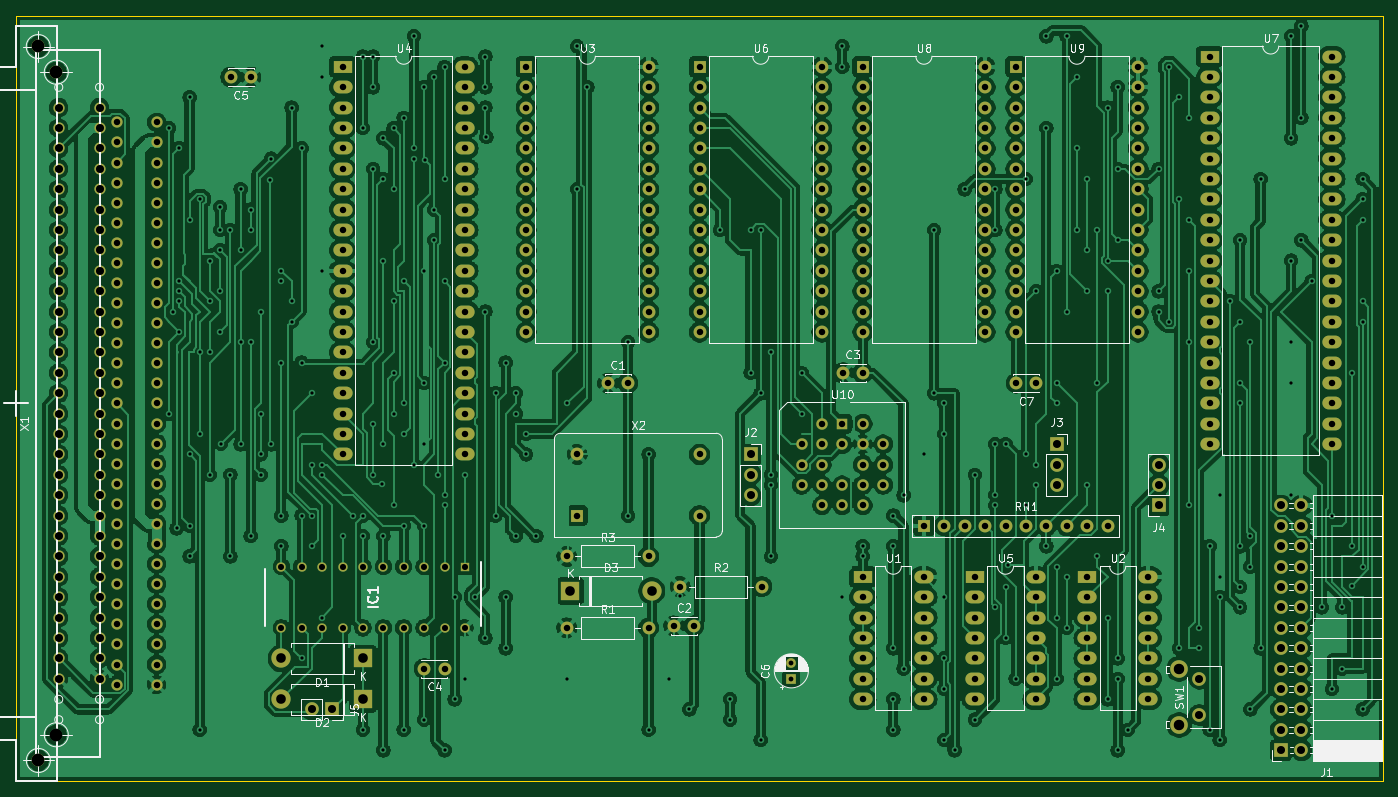
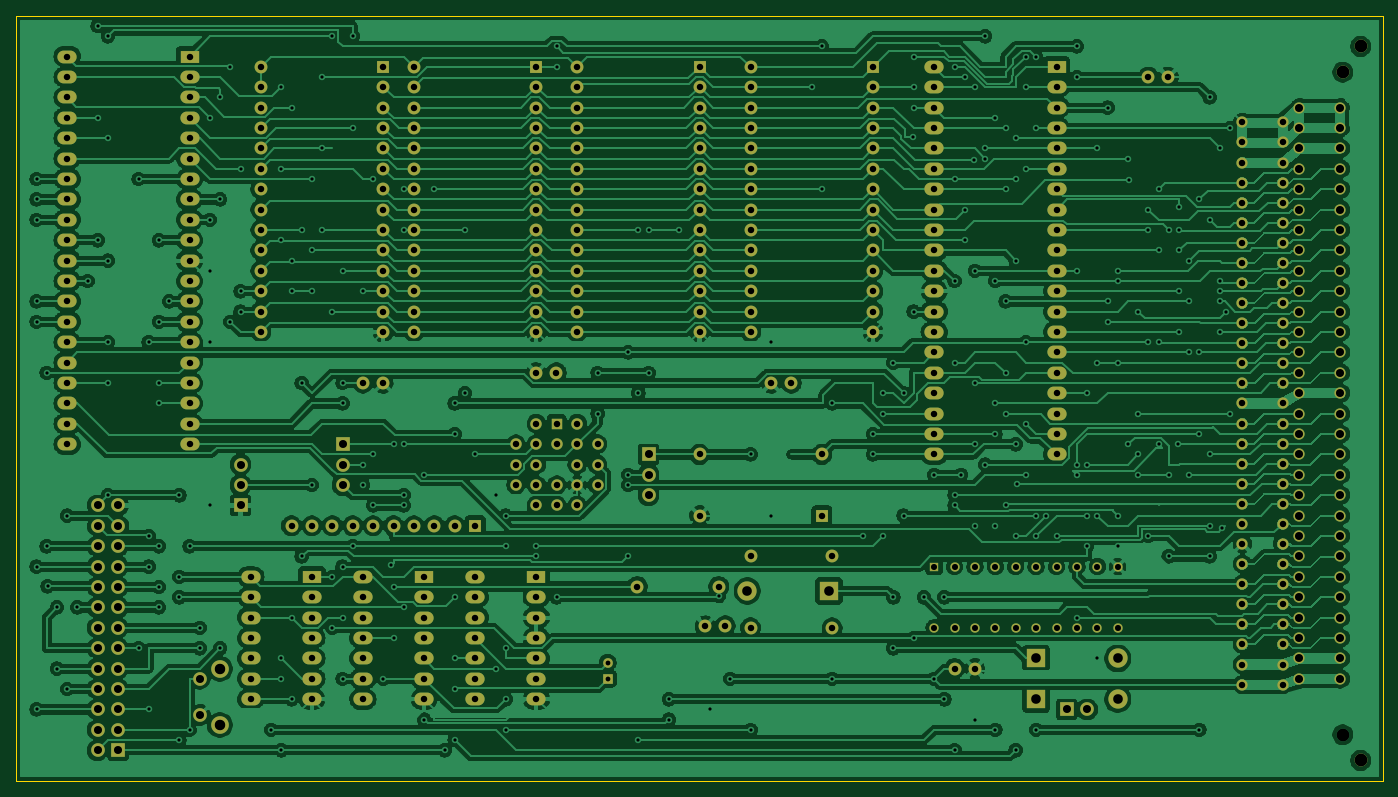
Circuit board: 11 layer files. Board 170.2 x 95.2 mm.
- bottom_copper: cpu01-B_Cu.gbr (791371 bytes)
- bottom_mask: cpu01-B_Mask.gbr (14267 bytes)
- paste: cpu01-B_Paste.gbr (473 bytes)
- bottom_silk: cpu01-B_SilkS.gbr (474 bytes)
- outline: cpu01-Edge_Cuts.gbr (714 bytes)
- top_copper: cpu01-F_Cu.gbr (677430 bytes)
- top_mask: cpu01-F_Mask.gbr (14267 bytes)
- paste: cpu01-F_Paste.gbr (473 bytes)
- top_silk: cpu01-F_SilkS.gbr (45086 bytes)
- drill: cpu01-NPTH.drl (284 bytes)
- drill: cpu01-PTH.drl (10132 bytes)

=== bottom_copper: cpu01-B_Cu.gbr (791371 bytes, source omitted) ===
=== bottom_mask: cpu01-B_Mask.gbr (14267 bytes, source omitted) ===
=== paste: cpu01-B_Paste.gbr ===
%TF.GenerationSoftware,KiCad,Pcbnew,(5.1.10)-1*%
%TF.CreationDate,2022-01-29T09:49:05+01:00*%
%TF.ProjectId,cpu01,63707530-312e-46b6-9963-61645f706362,rev?*%
%TF.SameCoordinates,Original*%
%TF.FileFunction,Paste,Bot*%
%TF.FilePolarity,Positive*%
%FSLAX46Y46*%
G04 Gerber Fmt 4.6, Leading zero omitted, Abs format (unit mm)*
G04 Created by KiCad (PCBNEW (5.1.10)-1) date 2022-01-29 09:49:05*
%MOMM*%
%LPD*%
G01*
G04 APERTURE LIST*
G04 APERTURE END LIST*
M02*

=== bottom_silk: cpu01-B_SilkS.gbr ===
%TF.GenerationSoftware,KiCad,Pcbnew,(5.1.10)-1*%
%TF.CreationDate,2022-01-29T09:49:05+01:00*%
%TF.ProjectId,cpu01,63707530-312e-46b6-9963-61645f706362,rev?*%
%TF.SameCoordinates,Original*%
%TF.FileFunction,Legend,Bot*%
%TF.FilePolarity,Positive*%
%FSLAX46Y46*%
G04 Gerber Fmt 4.6, Leading zero omitted, Abs format (unit mm)*
G04 Created by KiCad (PCBNEW (5.1.10)-1) date 2022-01-29 09:49:05*
%MOMM*%
%LPD*%
G01*
G04 APERTURE LIST*
G04 APERTURE END LIST*
M02*

=== outline: cpu01-Edge_Cuts.gbr ===
%TF.GenerationSoftware,KiCad,Pcbnew,(5.1.10)-1*%
%TF.CreationDate,2022-01-29T09:49:05+01:00*%
%TF.ProjectId,cpu01,63707530-312e-46b6-9963-61645f706362,rev?*%
%TF.SameCoordinates,Original*%
%TF.FileFunction,Profile,NP*%
%FSLAX46Y46*%
G04 Gerber Fmt 4.6, Leading zero omitted, Abs format (unit mm)*
G04 Created by KiCad (PCBNEW (5.1.10)-1) date 2022-01-29 09:49:05*
%MOMM*%
%LPD*%
G01*
G04 APERTURE LIST*
%TA.AperFunction,Profile*%
%ADD10C,0.050000*%
%TD*%
G04 APERTURE END LIST*
D10*
X38100000Y-44450000D02*
X38100000Y-139700000D01*
X208280000Y-44450000D02*
X38100000Y-44450000D01*
X208280000Y-139700000D02*
X208280000Y-44450000D01*
X38100000Y-139700000D02*
X208280000Y-139700000D01*
M02*

=== top_copper: cpu01-F_Cu.gbr (677430 bytes, source omitted) ===
=== top_mask: cpu01-F_Mask.gbr (14267 bytes, source omitted) ===
=== paste: cpu01-F_Paste.gbr ===
%TF.GenerationSoftware,KiCad,Pcbnew,(5.1.10)-1*%
%TF.CreationDate,2022-01-29T09:49:05+01:00*%
%TF.ProjectId,cpu01,63707530-312e-46b6-9963-61645f706362,rev?*%
%TF.SameCoordinates,Original*%
%TF.FileFunction,Paste,Top*%
%TF.FilePolarity,Positive*%
%FSLAX46Y46*%
G04 Gerber Fmt 4.6, Leading zero omitted, Abs format (unit mm)*
G04 Created by KiCad (PCBNEW (5.1.10)-1) date 2022-01-29 09:49:05*
%MOMM*%
%LPD*%
G01*
G04 APERTURE LIST*
G04 APERTURE END LIST*
M02*

=== top_silk: cpu01-F_SilkS.gbr (45086 bytes, source omitted) ===
=== drill: cpu01-NPTH.drl ===
M48
; DRILL file {KiCad (5.1.10)-1} date 01/29/22 09:48:58
; FORMAT={-:-/ absolute / inch / decimal}
; #@! TF.CreationDate,2022-01-29T09:48:58+01:00
; #@! TF.GenerationSoftware,Kicad,Pcbnew,(5.1.10)-1
; #@! TF.FileFunction,NonPlated,1,2,NPTH
FMAT,2
INCH
%
G90
G05
T0
M30

=== drill: cpu01-PTH.drl (10132 bytes, source omitted) ===
